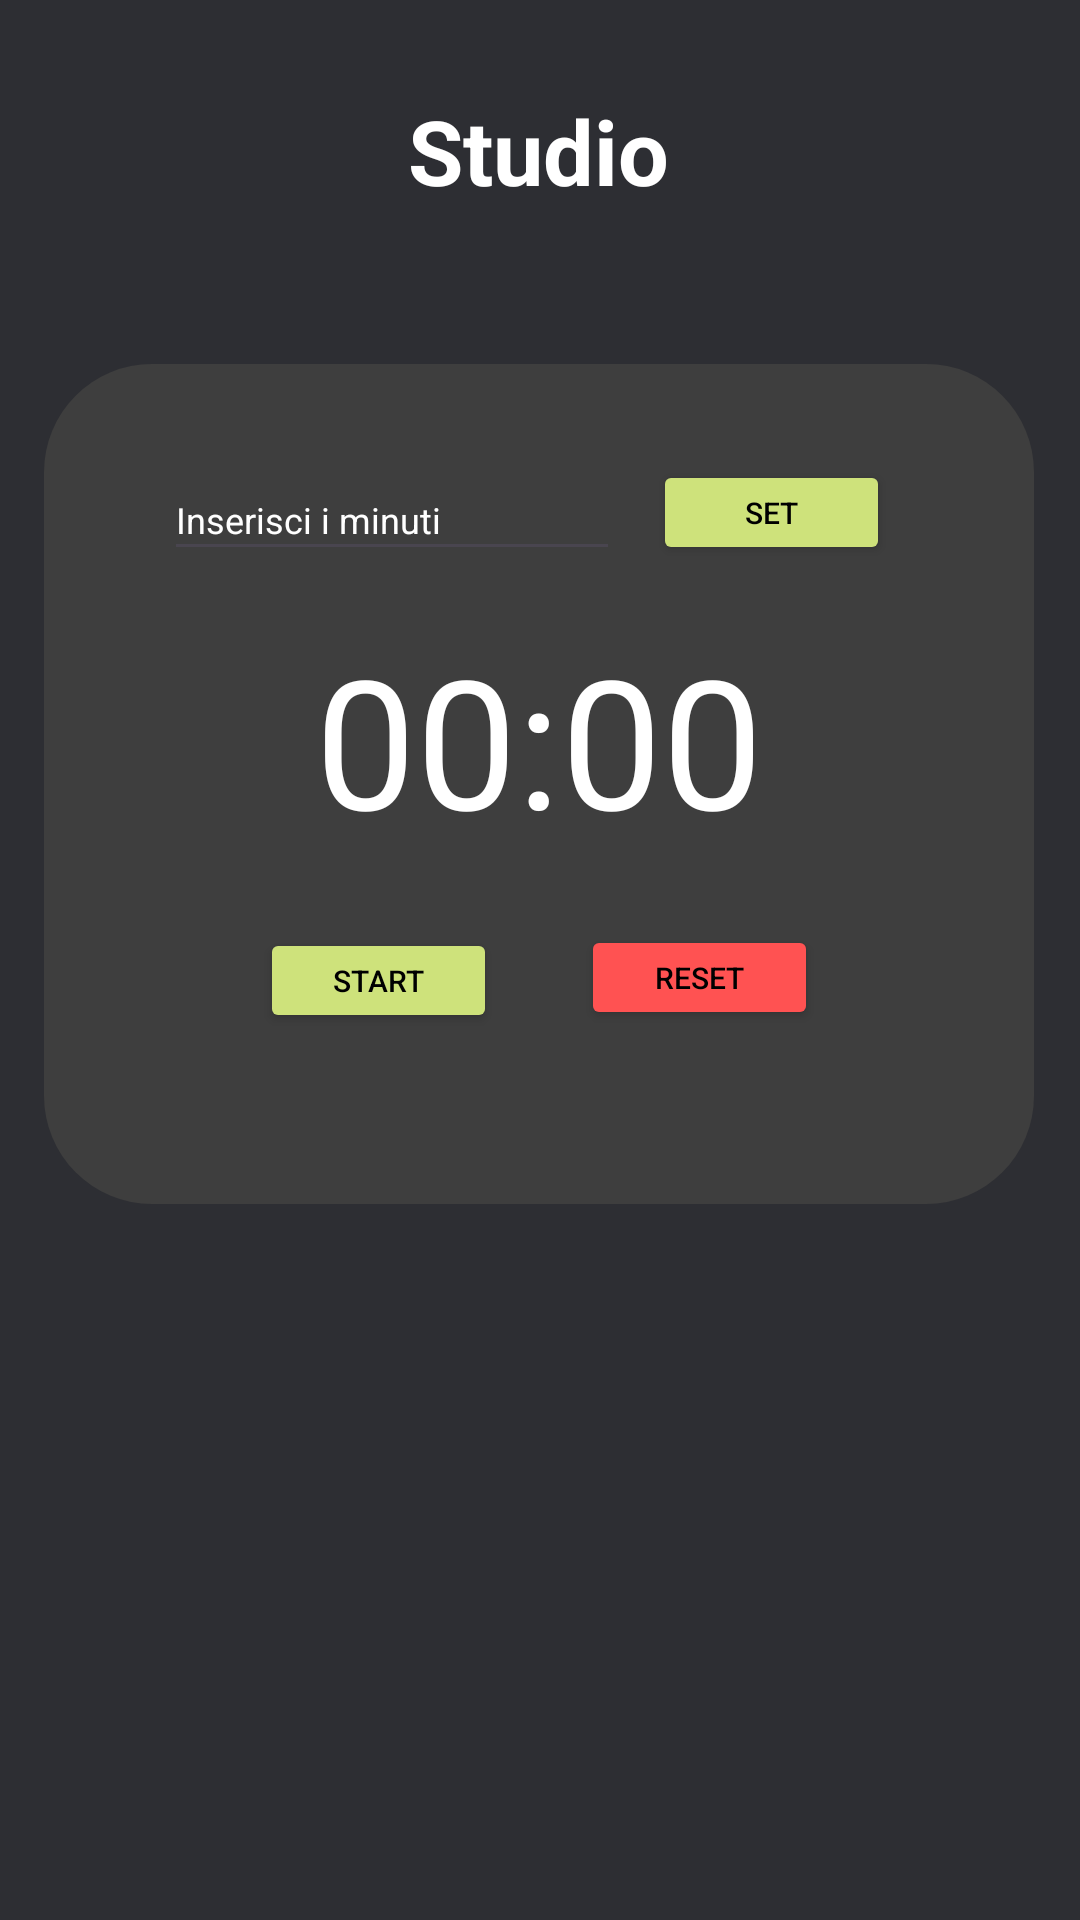

Android layout source for this screen:
<!-- AndroidManifest.xml: application theme Theme.ToDoGruppo -->
<!-- res/layout/fragment_focus.xml -->
<?xml version="1.0" encoding="utf-8"?>
<androidx.constraintlayout.widget.ConstraintLayout xmlns:android="http://schemas.android.com/apk/res/android"
    xmlns:app="http://schemas.android.com/apk/res-auto"
    xmlns:tools="http://schemas.android.com/tools"
    android:layout_width="match_parent"
    android:layout_height="match_parent"
    android:background="@color/defaultBackground">

    <TextView
        android:id="@+id/Studio"
        android:layout_width="wrap_content"
        android:layout_height="wrap_content"
        android:layout_marginTop="30dp"
        android:text="@string/studio"
        android:textColor="@color/white"
        android:textSize="30sp"
        android:textStyle="bold"
        app:layout_constraintEnd_toEndOf="parent"
        app:layout_constraintHorizontal_bias="0.498"
        app:layout_constraintStart_toStartOf="parent"
        app:layout_constraintTop_toTopOf="parent" />

    <ImageView
        android:id="@+id/imageView5"
        android:layout_width="330dp"
        android:layout_height="280dp"
        android:layout_marginTop="50dp"
        app:layout_constraintBottom_toBottomOf="parent"
        app:layout_constraintEnd_toEndOf="parent"
        app:layout_constraintHorizontal_bias="0.493"
        app:layout_constraintStart_toStartOf="parent"
        app:layout_constraintTop_toBottomOf="@+id/Studio"
        app:layout_constraintVertical_bias="0.004"
        app:srcCompat="@drawable/card_list" />

    <EditText
        android:id="@+id/editTextInput"
        android:layout_width="152dp"
        android:layout_height="37dp"
        android:layout_marginStart="40dp"
        android:layout_marginTop="32dp"
        android:hint="@string/inserisci_i_minuti"
        android:inputType="number"
        android:textColor="@color/white"
        android:textColorHint="@color/white"
        android:textSize="12sp"
        app:layout_constraintEnd_toStartOf="@+id/buttonSet"
        app:layout_constraintHorizontal_bias="0.0"
        app:layout_constraintStart_toStartOf="@+id/imageView5"
        app:layout_constraintTop_toTopOf="@+id/imageView5" />

    <Button
        android:id="@+id/buttonSet"
        android:layout_width="79dp"
        android:layout_height="35dp"
        android:layout_marginTop="32dp"
        android:layout_marginEnd="48dp"
        android:backgroundTint="@color/Button"
        android:text="@string/set"
        android:textColor="@color/black"
        android:textSize="10sp"
        app:layout_constraintEnd_toEndOf="@+id/imageView5"
        app:layout_constraintTop_toTopOf="@+id/imageView5" />

    <TextView
        android:id="@+id/textViewCountdown"
        android:layout_width="wrap_content"
        android:layout_height="wrap_content"
        android:layout_centerHorizontal="true"
        android:layout_centerVertical="true"
        android:layout_marginTop="16dp"
        android:text="00:00"
        android:textColor="@android:color/white"
        android:textSize="60sp"
        app:layout_constraintEnd_toEndOf="@+id/imageView5"
        app:layout_constraintStart_toStartOf="@+id/imageView5"
        app:layout_constraintTop_toBottomOf="@+id/editTextInput" />

    <Button
        android:id="@+id/buttonStartPause"
        android:layout_width="79dp"
        android:layout_height="35dp"
        android:layout_marginStart="72dp"
        android:layout_marginBottom="56dp"
        android:backgroundTint="@color/Button"
        android:text="@string/start"
        android:textColor="@color/black"
        android:textSize="10sp"
        app:layout_constraintBottom_toBottomOf="@+id/imageView5"
        app:layout_constraintEnd_toStartOf="@+id/buttonReset"
        app:layout_constraintHorizontal_bias="0.0"
        app:layout_constraintStart_toStartOf="@+id/imageView5"
        app:layout_constraintTop_toBottomOf="@+id/textViewCountdown"
        app:layout_constraintVertical_bias="0.958" />

    <Button
        android:id="@+id/buttonReset"
        android:layout_width="79dp"
        android:layout_height="35dp"
        android:layout_marginEnd="72dp"
        android:layout_marginBottom="44dp"
        android:backgroundTint="@color/red"
        android:text="@string/reset"
        android:textColor="@color/black"
        android:textSize="10sp"
        app:layout_constraintBottom_toBottomOf="@+id/imageView5"
        app:layout_constraintEnd_toEndOf="@+id/imageView5"
        app:layout_constraintTop_toBottomOf="@+id/textViewCountdown"
        app:layout_constraintVertical_bias="0.611" />

</androidx.constraintlayout.widget.ConstraintLayout>
<!-- resources referenced by this layout -->
<resources>
  <color name="Button">#CEE27B</color>
  <color name="black">#FF000000</color>
  <color name="defaultBackground">#2D2E33</color>
  <color name="red">#FF5252</color>
  <color name="white">#FFFFFFFF</color>
  <!-- drawable card_list (drawable) -->
  <?xml version="1.0" encoding="utf-8"?>
  <layer-list xmlns:android="http://schemas.android.com/apk/res/android">
      <item>
          <shape android:shape="rectangle">
              <solid android:color="@color/Sfondo"/>
              <corners
                  android:topRightRadius="36dp"
                  android:topLeftRadius="36dp"
                  android:bottomLeftRadius="36dp"
                  android:bottomRightRadius="36dp"/>
          </shape>
      </item>
  </layer-list>
  <string name="inserisci_i_minuti">Inserisci i minuti</string>
  <string name="reset">RESET</string>
  <string name="set">SET</string>
  <string name="start">START</string>
  <string name="studio">Studio</string>
  <style name="Theme.ToDoGruppo" parent="Theme.Material3.DayNight.NoActionBar">
          
          <item name="colorPrimary">@color/purple_500</item>
          <item name="colorPrimaryVariant">@color/purple_700</item>
          <item name="colorOnPrimary">@color/white</item>
          
          <item name="colorSecondary">@color/teal_200</item>
          <item name="colorSecondaryVariant">@color/teal_700</item>
          <item name="colorOnSecondary">@color/black</item>
          
          <item name="android:statusBarColor" tools:targetApi="l">?attr/colorPrimaryVariant</item>
          
      </style>
  <color name="Sfondo">#3E3E3E</color>
  <color name="purple_500">#FF6200EE</color>
  <color name="purple_700">#FF3700B3</color>
  <color name="teal_200">#FF03DAC5</color>
  <color name="teal_700">#FF018786</color>
</resources>
